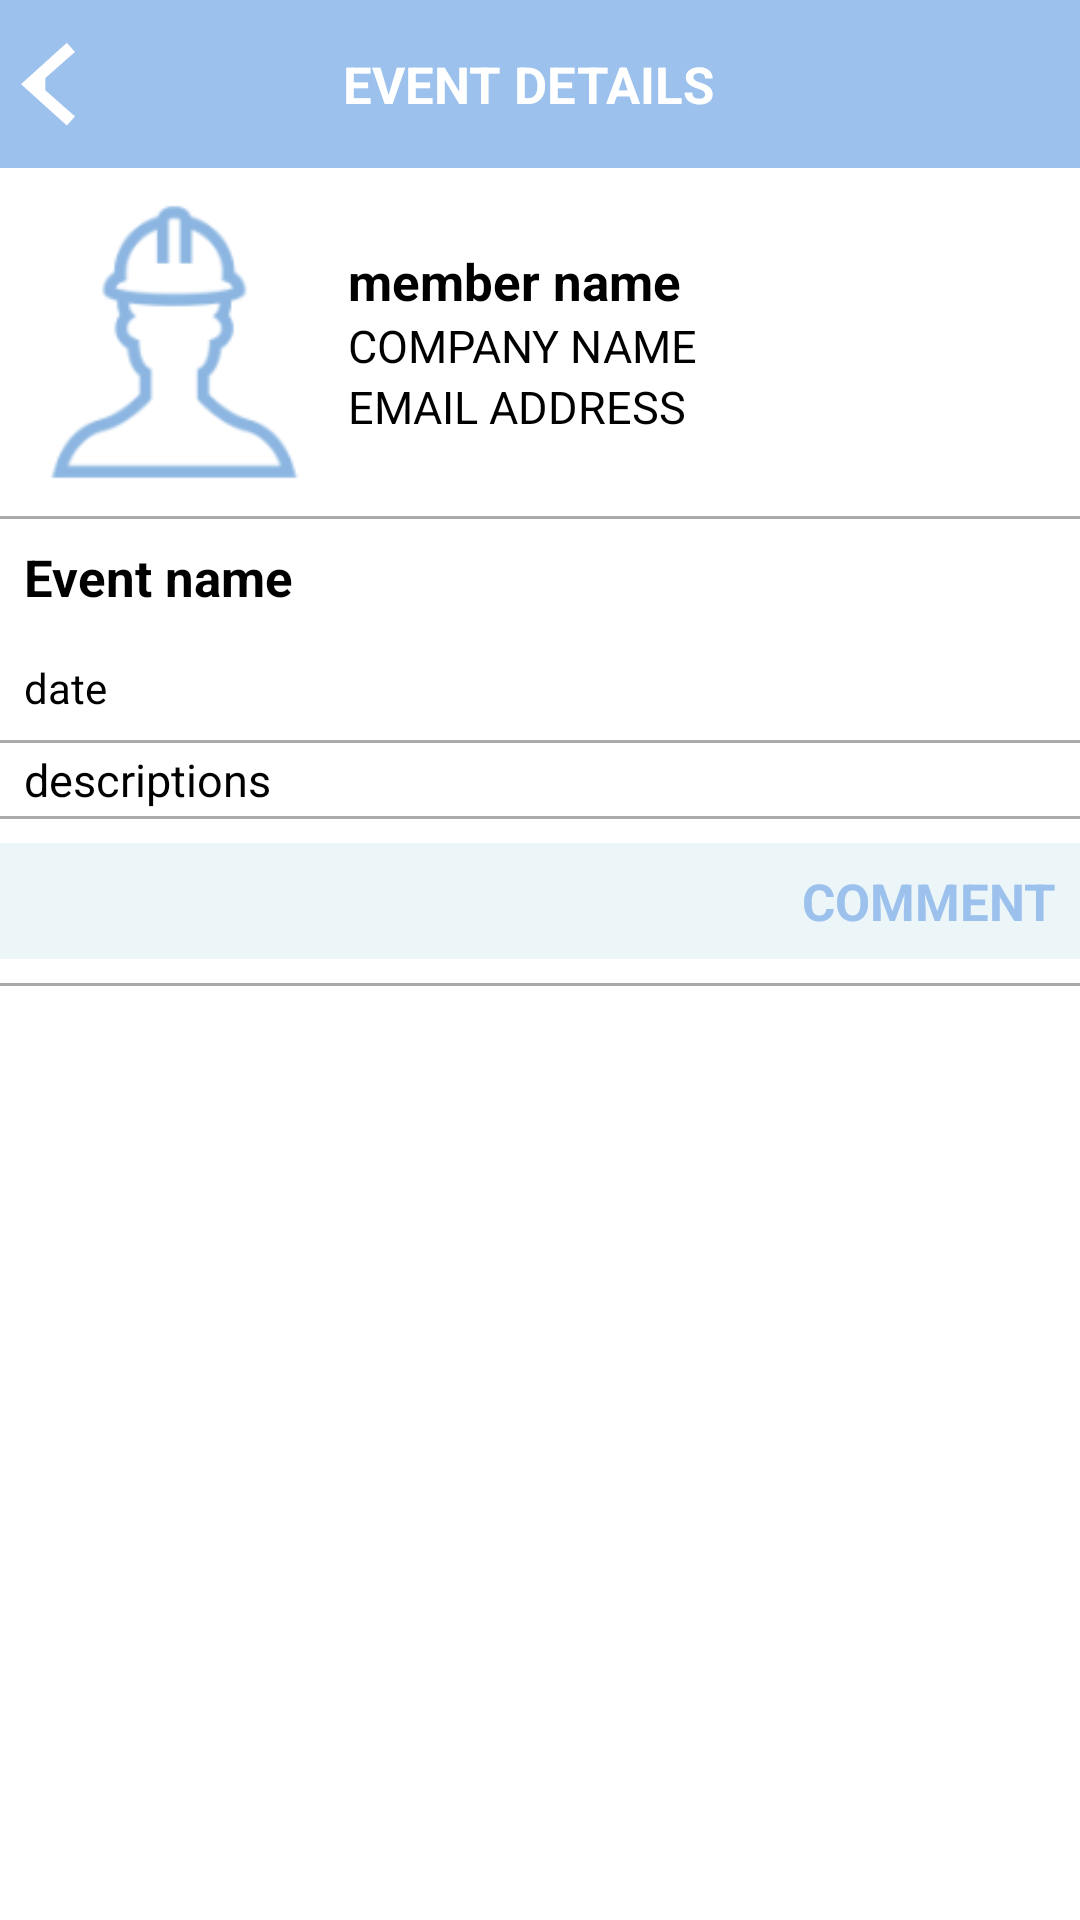

Layout XML and referenced resources for this Android screen:
<!-- AndroidManifest.xml: application theme AppTheme -->
<!-- res/layout/activity_event_details.xml -->
<?xml version="1.0" encoding="utf-8"?>
<LinearLayout xmlns:android="http://schemas.android.com/apk/res/android"
    xmlns:app="http://schemas.android.com/apk/res-auto"
    xmlns:tools="http://schemas.android.com/tools"
    android:layout_width="match_parent"
    android:layout_height="match_parent"
    android:background="@android:color/white"
    android:orientation="vertical"
    tools:context=".EventDetailsActivity">

    <android.support.design.widget.AppBarLayout
        android:layout_width="match_parent"
        android:layout_height="?android:attr/actionBarSize"
        android:theme="@style/AppTheme.AppBarOverlay">

        <android.support.v7.widget.Toolbar
            android:id="@+id/toolbar"
            android:layout_width="match_parent"
            android:layout_height="match_parent"
            android:background="@color/colorPrimary"
            android:contentInsetEnd="0dp"
            android:contentInsetLeft="0dp"
            android:contentInsetRight="0dp"
            android:contentInsetStart="0dp"
            app:contentInsetEnd="0dp"
            app:contentInsetLeft="0dp"
            app:contentInsetRight="0dp"
            app:contentInsetStart="0dp">

            <RelativeLayout
                android:layout_width="match_parent"
                android:layout_height="?android:attr/actionBarSize">

                <ImageView
                    android:id="@+id/iv_back"
                    android:layout_width="wrap_content"
                    android:layout_height="match_parent"
                    android:src="@drawable/ic_back" />

                <TextView
                    android:id="@+id/tv_event_details"
                    android:layout_width="wrap_content"
                    android:layout_height="match_parent"
                    android:layout_centerInParent="true"
                    android:gravity="center"
                    android:paddingRight="8dp"
                    android:text="@string/event_details_title"
                    android:textColor="@android:color/white"
                    android:textSize="@dimen/txt6"
                    android:textStyle="bold" />
            </RelativeLayout>
        </android.support.v7.widget.Toolbar>
    </android.support.design.widget.AppBarLayout>

    <ScrollView
        android:layout_width="match_parent"
        android:layout_height="match_parent">

        <LinearLayout
            android:layout_width="match_parent"
            android:layout_height="match_parent"
            android:orientation="vertical">

            <LinearLayout
                android:layout_width="match_parent"
                android:layout_height="wrap_content"
                android:gravity="center_vertical"
                android:orientation="horizontal"
                android:padding="8dp">

                <ImageView
                    android:id="@+id/iv_user_profile"
                    android:layout_width="100dp"
                    android:layout_height="100dp"
                    android:scaleType="fitXY"
                    android:src="@drawable/ic_user_profile" />

                <LinearLayout
                    android:layout_width="match_parent"
                    android:layout_height="wrap_content"
                    android:paddingLeft="8dp"
                    android:orientation="vertical">

                    <TextView
                        android:id="@+id/tv_member_name"
                        android:layout_width="match_parent"
                        android:layout_height="wrap_content"
                        android:background="@android:color/transparent"
                        android:singleLine="true"
                        android:text="member name"
                        android:textColor="@android:color/black"
                        android:textSize="@dimen/txt6"
                        android:textStyle="bold" />

                    <TextView
                        android:id="@+id/tv_company_name"
                        android:layout_width="match_parent"
                        android:layout_height="wrap_content"
                        android:text="@string/company_name"
                        android:textColor="@android:color/black"
                        android:textSize="@dimen/txt2" />

                    <TextView
                        android:id="@+id/tv_email"
                        android:layout_width="match_parent"
                        android:layout_height="wrap_content"
                        android:text="@string/email_address"
                        android:textColor="@android:color/black"
                        android:textSize="@dimen/txt2" />
                </LinearLayout>
            </LinearLayout>

            <View
                android:layout_width="match_parent"
                android:layout_height="1dp"
                android:background="@android:color/darker_gray" />

            <TextView
                android:id="@+id/tv_event_name"
                android:layout_width="match_parent"
                android:layout_height="wrap_content"
                android:padding="8dp"
                android:text="Event name"
                android:textColor="@android:color/black"
                android:textSize="@dimen/txt6"
                android:textStyle="bold" />

            <TextView
                android:id="@+id/tv_event_date"
                android:layout_width="match_parent"
                android:layout_height="wrap_content"
                android:padding="8dp"
                android:text="date"
                android:textColor="@android:color/black" />

            <View
                android:layout_width="match_parent"
                android:layout_height="1dp"
                android:background="@android:color/darker_gray" />

            <TextView
                android:id="@+id/tv_event_descriptions"
                android:layout_width="match_parent"
                android:layout_height="wrap_content"
                android:paddingBottom="2dp"
                android:paddingLeft="8dp"
                android:paddingRight="8dp"
                android:paddingTop="2dp"
                android:text="descriptions"
                android:textColor="@android:color/black"
                android:textSize="@dimen/txt2" />

            <View
                android:layout_width="match_parent"
                android:layout_height="1dp"
                android:background="@android:color/darker_gray" />

            <android.support.v4.view.ViewPager
                android:id="@+id/viewPager"
                android:layout_width="match_parent"
                android:layout_height="250dp"
                android:visibility="gone"
                />
            <LinearLayout
                android:id="@+id/ll_document"
                android:layout_width="match_parent"
                android:layout_height="wrap_content"
                android:orientation="vertical"/>
            <TextView
                android:id="@+id/tv_comment"
                android:layout_width="match_parent"
                android:layout_height="wrap_content"
                android:layout_marginTop="8dp"
                android:text="COMMENT"
                android:gravity="right"
                android:textStyle="bold"
                android:padding="8dp"
                android:background="@color/light_white"
                android:textColor="@color/colorPrimary"
                android:textSize="@dimen/txt6"/>
            <View
                android:layout_width="match_parent"
                android:layout_height="1dp"
                android:layout_marginTop="8dp"
                android:background="@android:color/darker_gray" />
            <android.support.v7.widget.RecyclerView
                android:id="@+id/rv_comment"
                android:layout_width="match_parent"
                android:layout_height="wrap_content"
                android:visibility="gone"/>
        </LinearLayout>
    </ScrollView>
</LinearLayout>
<!-- resources referenced by this layout -->
<resources>
  <color name="colorPrimary">#9cc1ec</color>
  <color name="light_white">#ecf6f9</color>
  <dimen name="txt2">13dp</dimen>
  <dimen name="txt6">17dp</dimen>
  <!-- drawable ic_back: png bitmap (drawable-hdpi, 984 bytes) -->
  <!-- drawable ic_user_profile: png bitmap (drawable-hdpi, 3194 bytes) -->
  <string name="company_name">COMPANY NAME</string>
  <string name="email_address">EMAIL ADDRESS</string>
  <string name="event_details_title">EVENT DETAILS</string>
  <style name="AppTheme.AppBarOverlay" parent="ThemeOverlay.AppCompat.Dark.ActionBar">
          <item name="colorPrimary">@color/colorPrimary</item>
          <item name="colorPrimaryDark">@color/colorPrimaryDark</item>
          <item name="colorAccent">@color/colorAccent</item>
      </style>
  <style name="AppTheme" parent="Theme.AppCompat.NoActionBar">
          
          <item name="colorPrimary">@color/colorPrimary</item>
          <item name="colorPrimaryDark">@color/colorPrimaryDark</item>
          <item name="colorAccent">@color/colorAccent</item>
      </style>
  <color name="colorPrimaryDark">#9cc1ec</color>
  <color name="colorAccent">#8fb1d9</color>
</resources>
